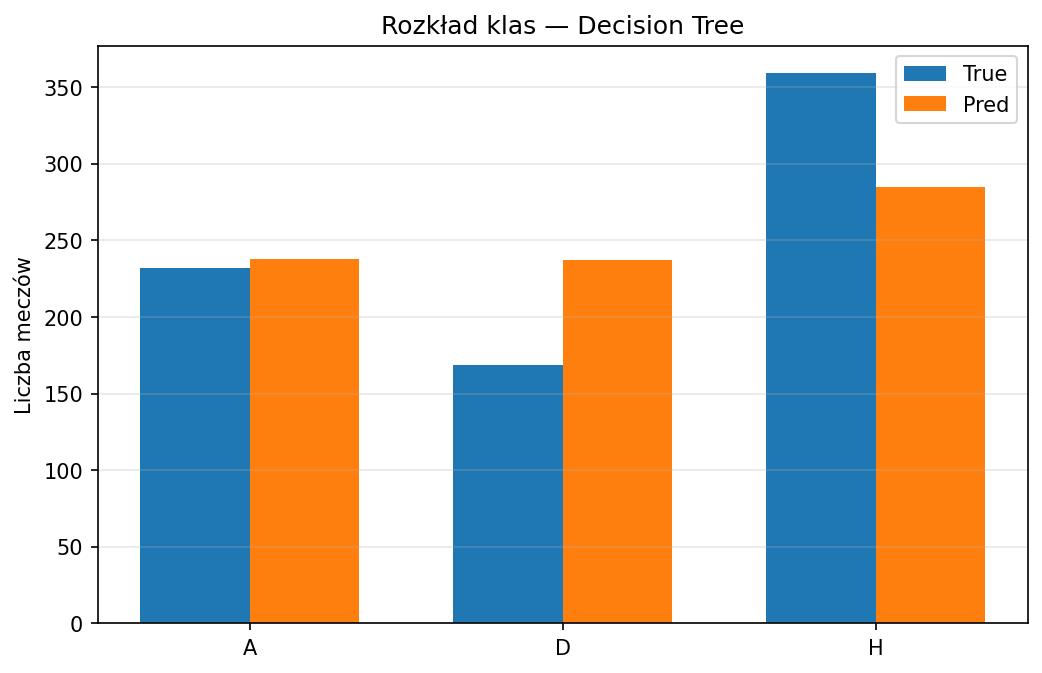

Values plotted in this chart, from the file beside it:
Class, True_Count, Pred_Count
A, 232, 238
D, 169, 237
H, 359, 285
